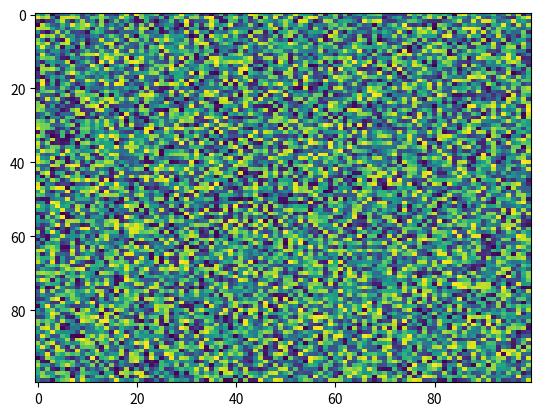

Here is the Python script that generated this plot:
import matplotlib.pyplot as plt
import numpy as np
X = np.random.rand(100, 100)
plt.imshow(X, cmap='viridis', norm=None, aspect='auto', interpolation='nearest', alpha=None, vmin=None, interpolation_stage=None)
